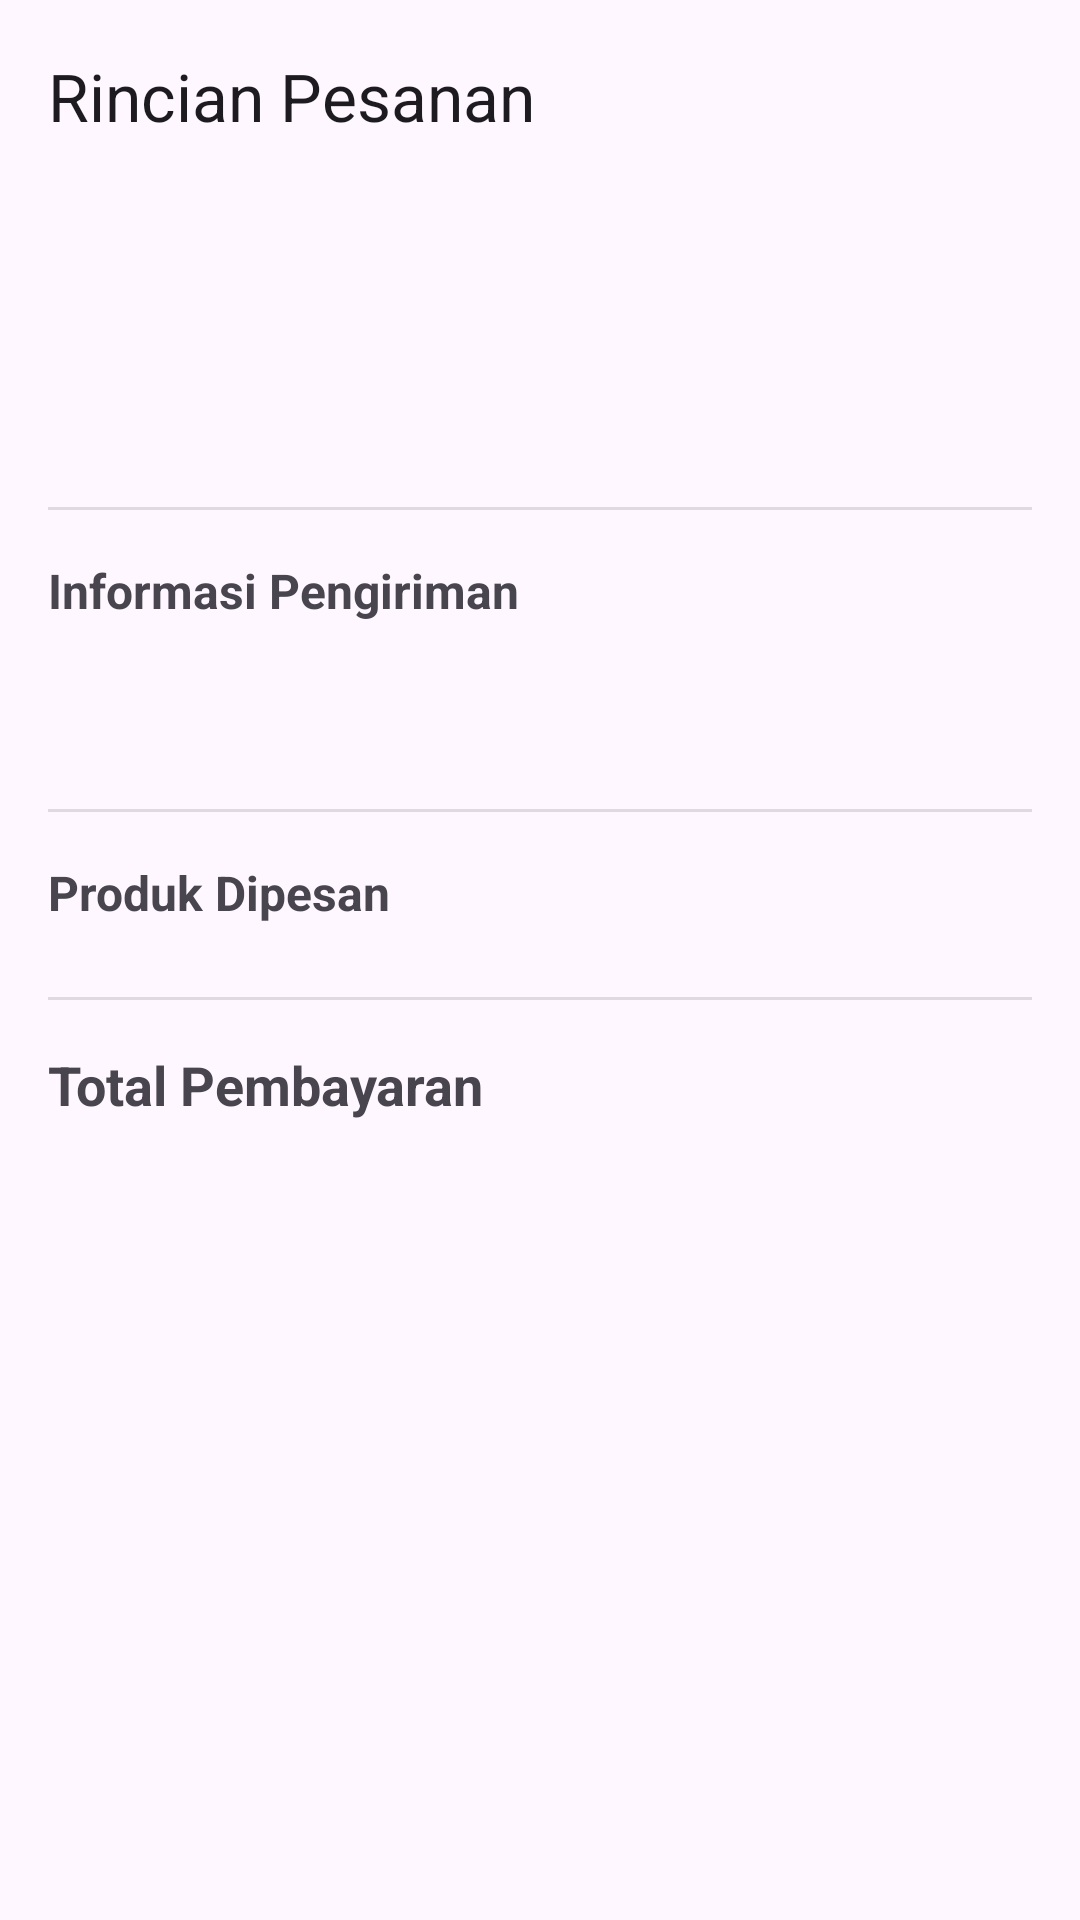

Produce the Android XML layout that renders to this screen, including the resource entries it uses.
<!-- AndroidManifest.xml: application theme Theme.SuryaParfumV2 -->
<!-- res/layout/activity_user_order_detail.xml -->
<?xml version="1.0" encoding="utf-8"?>
<androidx.coordinatorlayout.widget.CoordinatorLayout
    xmlns:android="http://schemas.android.com/apk/res/android"
    xmlns:app="http://schemas.android.com/apk/res-auto"
    xmlns:tools="http://schemas.android.com/tools"
    android:layout_width="match_parent"
    android:layout_height="match_parent"
    tools:context=".UserOrderDetailActivity">

    <com.google.android.material.appbar.AppBarLayout
        android:layout_width="match_parent"
        android:layout_height="wrap_content">

        <com.google.android.material.appbar.MaterialToolbar
            android:id="@+id/topAppBar"
            android:layout_width="match_parent"
            android:layout_height="?attr/actionBarSize"
            app:title="Rincian Pesanan"
            app:navigationIcon="@drawable/ic_arrow_back" />
    </com.google.android.material.appbar.AppBarLayout>

    <androidx.core.widget.NestedScrollView
        android:layout_width="match_parent"
        android:layout_height="match_parent"
        app:layout_behavior="@string/appbar_scrolling_view_behavior">

        <LinearLayout
            android:layout_width="match_parent"
            android:layout_height="wrap_content"
            android:orientation="vertical"
            android:padding="16dp">

            
            <TextView
                android:id="@+id/tvOrderStatus"
                android:layout_width="wrap_content"
                android:layout_height="wrap_content"
                android:textSize="20sp"
                android:textStyle="bold"
                android:layout_gravity="center_horizontal"
                android:layout_marginBottom="8dp"
                tools:text="Diproses" />

            <TextView
                android:id="@+id/tvOrderId"
                android:layout_width="wrap_content"
                android:layout_height="wrap_content"
                android:layout_gravity="center_horizontal"
                android:textColor="?android:attr/textColorSecondary"
                tools:text="ID: XYZ123" />

            <TextView
                android:id="@+id/tvOrderDate"
                android:layout_width="wrap_content"
                android:layout_height="wrap_content"
                android:layout_gravity="center_horizontal"
                android:layout_marginBottom="16dp"
                android:textColor="?android:attr/textColorSecondary"
                tools:text="20 Nov 2025" />

            <View
                android:layout_width="match_parent"
                android:layout_height="1dp"
                android:background="?android:attr/listDivider"
                android:layout_marginBottom="16dp"/>

            
            <TextView
                android:layout_width="wrap_content"
                android:layout_height="wrap_content"
                android:text="Informasi Pengiriman"
                android:textStyle="bold"
                android:textSize="16sp"/>

            <TextView
                android:id="@+id/tvFulfillmentMethod"
                android:layout_width="match_parent"
                android:layout_height="wrap_content"
                android:layout_marginTop="4dp"
                tools:text="Metode: Antar ke Alamat" />

            <TextView
                android:id="@+id/tvShippingAddress"
                android:layout_width="match_parent"
                android:layout_height="wrap_content"
                android:layout_marginTop="4dp"
                android:textStyle="italic"
                tools:text="Jl. Mawar No 5 (08123456789)" />

            <View
                android:layout_width="match_parent"
                android:layout_height="1dp"
                android:background="?android:attr/listDivider"
                android:layout_marginVertical="16dp"/>

            
            <TextView
                android:layout_width="wrap_content"
                android:layout_height="wrap_content"
                android:text="Produk Dipesan"
                android:textStyle="bold"
                android:textSize="16sp"
                android:layout_marginBottom="8dp"/>

            <androidx.recyclerview.widget.RecyclerView
                android:id="@+id/rvOrderItems"
                android:layout_width="match_parent"
                android:layout_height="wrap_content"
                android:nestedScrollingEnabled="false"
                tools:itemCount="2"
                tools:listitem="@layout/item_order_detail"/>

            <View
                android:layout_width="match_parent"
                android:layout_height="1dp"
                android:background="?android:attr/listDivider"
                android:layout_marginVertical="16dp"/>

            
            <LinearLayout
                android:layout_width="match_parent"
                android:layout_height="wrap_content"
                android:orientation="horizontal">

                <TextView
                    android:layout_width="0dp"
                    android:layout_height="wrap_content"
                    android:layout_weight="1"
                    android:text="Total Pembayaran"
                    android:textStyle="bold"
                    android:textSize="18sp"/>

                <TextView
                    android:id="@+id/tvOrderTotal"
                    android:layout_width="wrap_content"
                    android:layout_height="wrap_content"
                    android:textStyle="bold"
                    android:textSize="18sp"
                    android:textColor="@android:color/holo_green_dark"
                    tools:text="Rp 150.000"/>
            </LinearLayout>

        </LinearLayout>
    </androidx.core.widget.NestedScrollView>
</androidx.coordinatorlayout.widget.CoordinatorLayout>
<!-- res/layout/item_order_detail.xml (included above) -->
<?xml version="1.0" encoding="utf-8"?>
<androidx.constraintlayout.widget.ConstraintLayout xmlns:android="http://schemas.android.com/apk/res/android"
    xmlns:app="http://schemas.android.com/apk/res-auto"
    xmlns:tools="http://schemas.android.com/tools"
    android:layout_width="match_parent"
    android:layout_height="wrap_content"
    android:paddingVertical="8dp"
    android:paddingHorizontal="16dp">

    <TextView
        android:id="@+id/tvItemName"
        android:layout_width="0dp"
        android:layout_height="wrap_content"
        android:textStyle="bold"
        android:textSize="16sp"
        app:layout_constraintStart_toStartOf="parent"
        app:layout_constraintTop_toTopOf="parent"
        app:layout_constraintEnd_toStartOf="@id/tvItemQuantity"
        android:layout_marginEnd="8dp"
        tools:text="Suya EDP Vanilla Bloom (30ml)" />

    <TextView
        android:id="@+id/tvItemQuantity"
        android:layout_width="wrap_content"
        android:layout_height="wrap_content"
        android:textSize="16sp"
        android:textColor="@android:color/holo_blue_dark"
        app:layout_constraintEnd_toEndOf="parent"
        app:layout_constraintTop_toTopOf="parent"
        tools:text="Jumlah: 2" />

    <TextView
        android:id="@+id/tvItemPrice"
        android:layout_width="0dp"
        android:layout_height="wrap_content"
        android:layout_marginTop="4dp"
        android:textColor="?android:attr/textColorSecondary"
        app:layout_constraintStart_toStartOf="parent"
        app:layout_constraintTop_toBottomOf="@id/tvItemName"
        app:layout_constraintEnd_toEndOf="parent"
        tools:text="Harga: Rp 100.000 | Subtotal: Rp 200.000" />

</androidx.constraintlayout.widget.ConstraintLayout>
<!-- resources referenced by this layout -->
<resources>
  <style name="Theme.SuryaParfumV2" parent="Base.Theme.SuryaParfumV2" />
  <style name="Base.Theme.SuryaParfumV2" parent="Theme.Material3.DayNight.NoActionBar">
          
          
      </style>
</resources>
